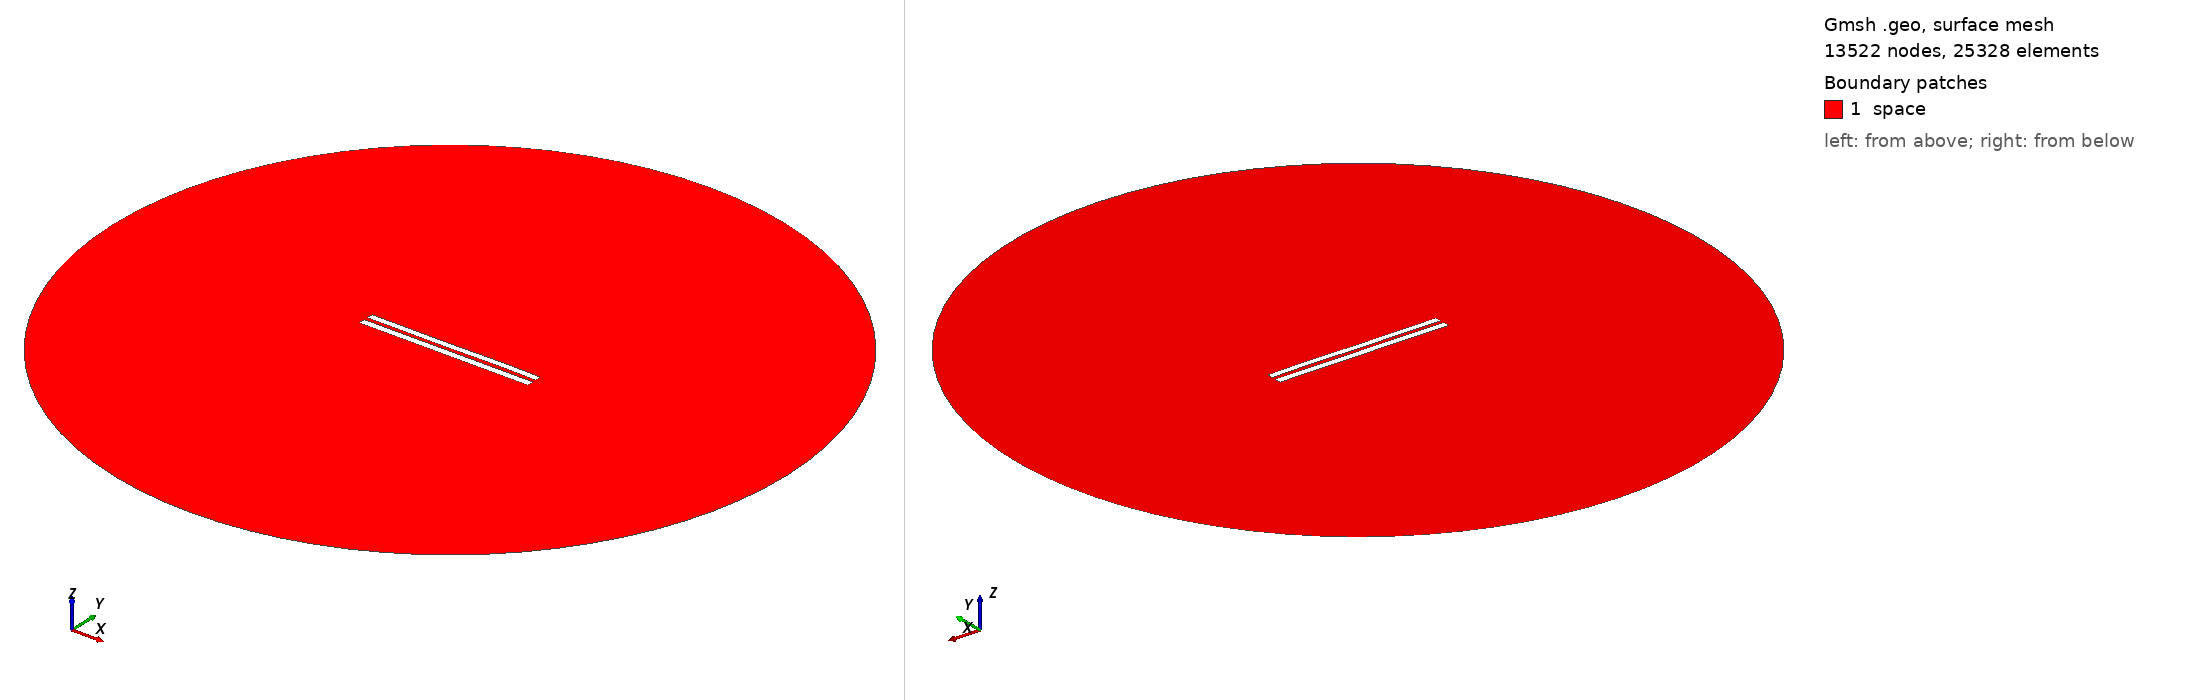

Gmsh geometry script, surface-meshed: 13522 nodes, 25328 surface elements. Boundary patches (legend numbers): 1 space. Left view from above one corner, right view from below the opposite corner. Legend entries are the model's physical surfaces. The drawing asked Gmsh for element sizes between 1% and 20% of the model's largest extent; the script's own settings can give other sizes.

=== 5434.geo (drawn) ===
//---------------------------------------
// Geometry kernel
//---------------------------------------

SetFactory("OpenCASCADE");



//---------------------------------------
// Parameters of the geometry
//---------------------------------------

// Overetch of the upper plate
overetch = 0.125;

// Distance between the plates
distance = 2.25;

// Discretization over the x axis (for the deformation)
nx = 50; 

// Length of the plate
L = 100 - overetch; 

// Number of modes
n = 4; 

// 1st mode coefficient
coeff(1) = 0.07499999999999998;
beta(1) = 0.596864 * 3.1415926535 / L;

// 2nd mode coefficient
coeff(2) = 0.0;
beta(2) = 1.49418 * 3.1415926535 / L;

// 3rd mode coefficient
coeff(3) = -0.075;
beta(3) = 2.50025 * 3.1415926535 / L;

// 4th mode coefficient
coeff(4) = 0.07499999999999998;
beta(4) = 3.49999 * 3.1415926535 / L;



//---------------------------------------
// Upper plate (deformed rectangle)
//---------------------------------------

// Coordiantes of the upper plate
xmin = -50;
xmax = 50 - overetch;

// Height of the upper plate
yheight = 4 - 2 * overetch;

// Indexes of the points
UpperID[] = {};
LowerID[] = {};
LeftID[] = {};
RightID[] = {};

// Point index
p = 1;

// Horizontal edges
For i In {1:nx}
    x = xmin + (i-1)*(xmax - xmin)/(nx-1);

    y_bottom = distance / 2 + overetch;
    For j In {1:n}
        C = (Cosh(beta(j)*L) + Cos(beta(j)*L)) / (Sinh(beta(j)*L) + Sin(beta(j)*L));
        y_bottom  = y_bottom + coeff(j) * (Cosh(beta(j)*(x+50)) - Cos(beta(j)*(x+50)) - C * (Sinh(beta(j)*(x+50)) - Sin(beta(j)*(x+50))));
    EndFor

    y_top = y_bottom + yheight;

    Point(p) = {x, y_top, 0, 1.0};
    UpperID[i] = p;
    p = p + 1;

    Point(p) = {x, y_bottom, 0, 1.0};
    LowerID[i] = p;
    p = p + 1;
EndFor

// Create point lists
UpperPts[] = {}; LowerPts[] = {};
For i In {1:nx}
  UpperPts[] += {UpperID[i]};
  LowerPts[] += {LowerID[i]};
EndFor

// Build splines
Spline(1) = {UpperPts[]};
Spline(2) = {LowerPts[]};
Line(3) = {LowerPts[nx-1], UpperPts[nx-1]};
Line(4) = {LowerPts[0], UpperPts[0]};

// Build the plane surface
Curve Loop(1) = {2, 3, -1, -4};
Plane Surface(1) = {1};



//---------------------------------------
// Lower plate (rectangle)
//---------------------------------------

// Vertices
Point(1001) = {-50, -1, 0, 1.0};
Point(1002) = { 50, -1, 0, 1.0};
Point(1003) = { 50,  -5, 0, 1.0};
Point(1004) = {-50,  -5, 0, 1.0};

// Edges
Line(5) = {1001, 1002};
Line(6) = {1002, 1003};
Line(7) = {1003, 1004};
Line(8) = {1004, 1001};

// Plane surface
Line Loop(2) = {5, 6, 7, 8};
Plane Surface(2) = {2}; 



//---------------------------------------
// Outer (fictious) boundary
//---------------------------------------

// Points
Point(1005) = {0, 0, 0};       // Center
Point(1006) = {200, 0, 0};     // Start point
Point(1007) = {0, 200, 0};     // 90 degrees
Point(1008) = {-200, 0, 0};    // 180 degrees
Point(1009) = {0, -200, 0};    // 270 degrees

// Circle arcs (each needs start, center, end)
Circle(9) = {1006, 1005, 1007};
Circle(10) = {1007, 1005, 1008};
Circle(11) = {1008, 1005, 1009};
Circle(12) = {1009, 1005, 1006};

// Plane surface for the entire domain
Curve Loop(3) = {9, 10, 11, 12};
Surface(3) = {3};

// Subtract the plates from the whole domain to obtain the actual domain where we want to solve the equations
BooleanDifference{ Surface{3}; Delete; }{ Surface{1}; Surface{2}; Delete; }




//---------------------------------------
// Transfinite Lines/Curves
//---------------------------------------

// Set the number of points on the boundaries
r = 7;

// Plates
Transfinite Curve {1, 2} = 50*r Using Progression 1;
Transfinite Curve {3, 4} = 2*r Using Progression 1;
Transfinite Line {5, 7} = 50*r Using Progression 1;
Transfinite Line {6, 8} = 2*r Using Progression 1;

// Outer boundary
Transfinite Line {9, 10, 11, 12} = 20 Using Progression 1;



//---------------------------------------
// Physical groups
//---------------------------------------                

// Physical curves (boundaries)
Physical Line("force_segment", 10) = {2};
Physical Line("upper_plate", 11) = {1, 3, 4};
Physical Line("lower_plate", 12) = {5, 6, 7, 8};
Physical Line("boundary", 20) = {9, 10, 11, 12};

// Physical Surfaces
Physical Surface("space", 30) = {3};



//---------------------------------------
// 6. Generate the Mesh
//---------------------------------------

// 2D mesh generation
Mesh 2;
